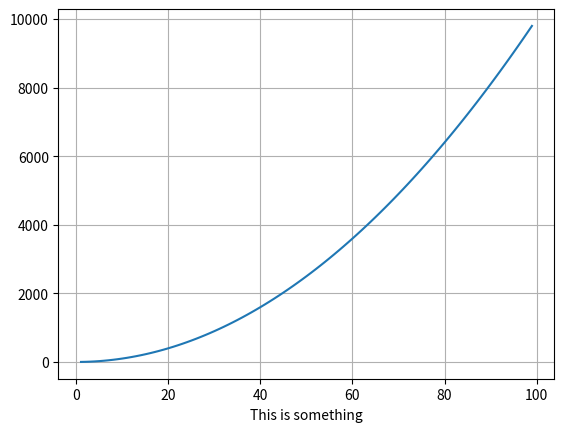

Python code for this plot:
import matplotlib.pyplot as plt

x = range(1, 100, 1)
y = [a**2 for a in x]
plt.plot(x,y)
plt.grid()
plt.xlabel('This is something')
plt.show()
